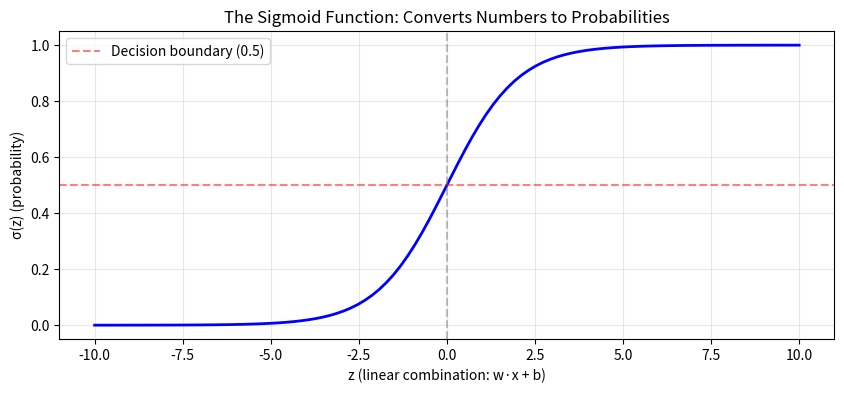

Generate this figure with matplotlib:
# Source: AI_Learning_Cursor lines 2104-2291
# Original transcript phase: None - None
# Nearest header: #### The "Why"
# Title: LOGISTIC REGRESSION: Classification
#
# This file was extracted automatically by reference_code/_extract_from_transcript.py
# from the original Cursor session that produced this curriculum.
# It is intended as REFERENCE / SOLUTION code: build your own version FIRST,
# then diff your version against this one to find blind spots.

"""
LOGISTIC REGRESSION: Classification

The key difference from linear regression:
- Linear regression: Predict a continuous value (price, temperature)
- Logistic regression: Predict a probability (0 to 1) for classification

We add a SIGMOID function to squash outputs into [0, 1] range.
"""

import numpy as np
import matplotlib.pyplot as plt

def sigmoid(z):
    """
    The sigmoid function: converts any number to range (0, 1).
    
    This is used EVERYWHERE in deep learning:
    - Final layer of classifiers
    - Gates in LSTMs
    - Attention scores
    
    σ(z) = 1 / (1 + e^(-z))
    """
    return 1 / (1 + np.exp(-z))


# Visualize sigmoid
z = np.linspace(-10, 10, 100)
plt.figure(figsize=(10, 4))
plt.plot(z, sigmoid(z), 'b-', linewidth=2)
plt.axhline(y=0.5, color='r', linestyle='--', alpha=0.5, label='Decision boundary (0.5)')
plt.axvline(x=0, color='gray', linestyle='--', alpha=0.5)
plt.xlabel('z (linear combination: w·x + b)')
plt.ylabel('σ(z) (probability)')
plt.title('The Sigmoid Function: Converts Numbers to Probabilities')
plt.legend()
plt.grid(True, alpha=0.3)
plt.savefig('sigmoid.png', dpi=100)
print("Saved sigmoid.png")
plt.show()


class LogisticRegressionFromScratch:
    """
    Logistic regression for binary classification.
    
    Same structure as linear regression, but:
    1. Apply sigmoid to get probabilities
    2. Use Binary Cross-Entropy loss instead of MSE
    """
    
    def __init__(self, learning_rate=0.1):
        self.learning_rate = learning_rate
        self.weights = None
        self.bias = None
        self.loss_history = []
    
    def _initialize_parameters(self, n_features):
        self.weights = np.zeros(n_features)  # Zero init works for logistic
        self.bias = 0.0
    
    def _sigmoid(self, z):
        # Clip to avoid overflow
        z = np.clip(z, -500, 500)
        return 1 / (1 + np.exp(-z))
    
    def _forward(self, X):
        """Forward pass: linear combination → sigmoid → probability."""
        linear = X @ self.weights + self.bias
        return self._sigmoid(linear)
    
    def _compute_loss(self, y_prob, y_true):
        """
        Binary Cross-Entropy Loss.
        
        This measures how wrong our PROBABILITIES are.
        It heavily penalizes confident wrong predictions.
        
        L = -mean(y * log(p) + (1-y) * log(1-p))
        """
        # Clip to avoid log(0)
        epsilon = 1e-15
        y_prob = np.clip(y_prob, epsilon, 1 - epsilon)
        
        loss = -np.mean(
            y_true * np.log(y_prob) + (1 - y_true) * np.log(1 - y_prob)
        )
        return loss
    
    def _compute_gradients(self, X, y_prob, y_true):
        """
        Gradients for logistic regression.
        Interestingly, they have the same FORM as linear regression!
        """
        n = len(y_true)
        error = y_prob - y_true
        
        dL_dweights = (1 / n) * (X.T @ error)
        dL_dbias = (1 / n) * np.sum(error)
        
        return dL_dweights, dL_dbias
    
    def _update_parameters(self, dL_dweights, dL_dbias):
        self.weights = self.weights - self.learning_rate * dL_dweights
        self.bias = self.bias - self.learning_rate * dL_dbias
    
    def fit(self, X, y, n_epochs=100, verbose=True):
        """Train the classifier."""
        n_samples, n_features = X.shape
        self._initialize_parameters(n_features)
        
        if verbose:
            print(f"Training logistic regression for {n_epochs} epochs...")
        
        for epoch in range(n_epochs):
            # Forward pass
            y_prob = self._forward(X)
            
            # Compute loss
            loss = self._compute_loss(y_prob, y)
            self.loss_history.append(loss)
            
            # Backward pass
            dL_dweights, dL_dbias = self._compute_gradients(X, y_prob, y)
            
            # Update
            self._update_parameters(dL_dweights, dL_dbias)
            
            if verbose and (epoch < 3 or epoch % 25 == 0 or epoch == n_epochs - 1):
                accuracy = np.mean((y_prob >= 0.5) == y)
                print(f"Epoch {epoch+1:3d}: Loss = {loss:.4f}, Accuracy = {accuracy:.2%}")
        
        print(f"\n✅ Training complete!")
    
    def predict_proba(self, X):
        """Return probabilities."""
        return self._forward(X)
    
    def predict(self, X, threshold=0.5):
        """Return class predictions (0 or 1)."""
        return (self.predict_proba(X) >= threshold).astype(int)


# =================================
# TEST: Spam Detection Example
# =================================

print("=" * 60)
print("LOGISTIC REGRESSION: Email Spam Classifier")
print("=" * 60)

# Synthetic spam data: [word_count, link_count, caps_ratio]
np.random.seed(42)

# Generate spam emails (class 1)
spam_features = np.random.randn(50, 3) + np.array([2, 3, 0.5])  # More links, caps
# Generate normal emails (class 0)
normal_features = np.random.randn(50, 3) + np.array([0, 0, 0])

X = np.vstack([spam_features, normal_features])
y = np.array([1] * 50 + [0] * 50)

# Shuffle
shuffle_idx = np.random.permutation(100)
X = X[shuffle_idx]
y = y[shuffle_idx]

print(f"Dataset: {len(X)} emails")
print(f"Features: [word_count, link_count, caps_ratio]")

# Train
model = LogisticRegressionFromScratch(learning_rate=0.5)
model.fit(X, y, n_epochs=100)

# Test on new emails
print("\nPredictions on new emails:")
X_new = np.array([
    [2.5, 4.0, 0.6],    # Looks like spam
    [-0.5, 0.2, -0.1],  # Looks normal
    [1.0, 2.0, 0.3],    # Borderline
])

for features, prob in zip(X_new, model.predict_proba(X_new)):
    label = "SPAM" if prob >= 0.5 else "Normal"
    print(f"  Features: {features} → P(spam) = {prob:.2%} → {label}")
